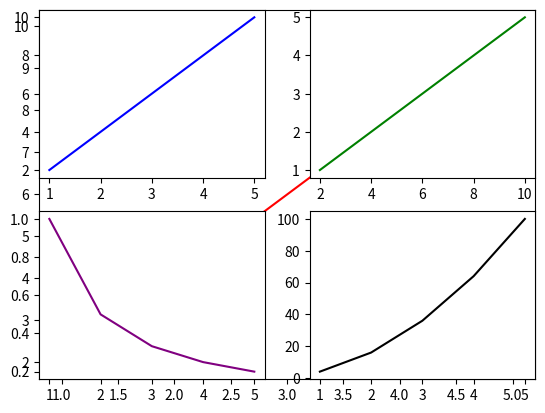

This chart was generated by the following Python code:
import matplotlib.pyplot as plt
import numpy as np

x_array = np.arange(1,6)
y_array = np.arange(2,11,2)

#Plotting the first graph with x_array on the x-axis and y_array on the y-axis in red
plt.plot(x_array, y_array, "red")
plt.show() #Display the first plot

#Creating a 2x2 grid of subplots
plt.subplot(2,2,1) #First subplot (top-left)
plt.plot(x_array, y_array, "blue") #Plot with x_array and y_array in blue
plt.subplot(2,2,2)  #Second subplot (top-right)
plt.plot(y_array, x_array, "green") #Plot with y_array and x_array in green (swapped axes)
plt.subplot(2,2,3) #Third subplot (bottom-left)
plt.plot(x_array, 1 / x_array, "purple") #Plot with x_array and its reciprocal in purple
plt.subplot(2,2,4) #Fourth subplot (bottom-right)
plt.plot(x_array, y_array ** 2, "black") #Plot with x_array and the square of y_array in black

plt.show() #Display all the subplots